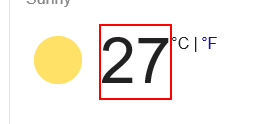
Workflow: Weather Forecast

Step 1: get-text from the element 'wob_tm'
